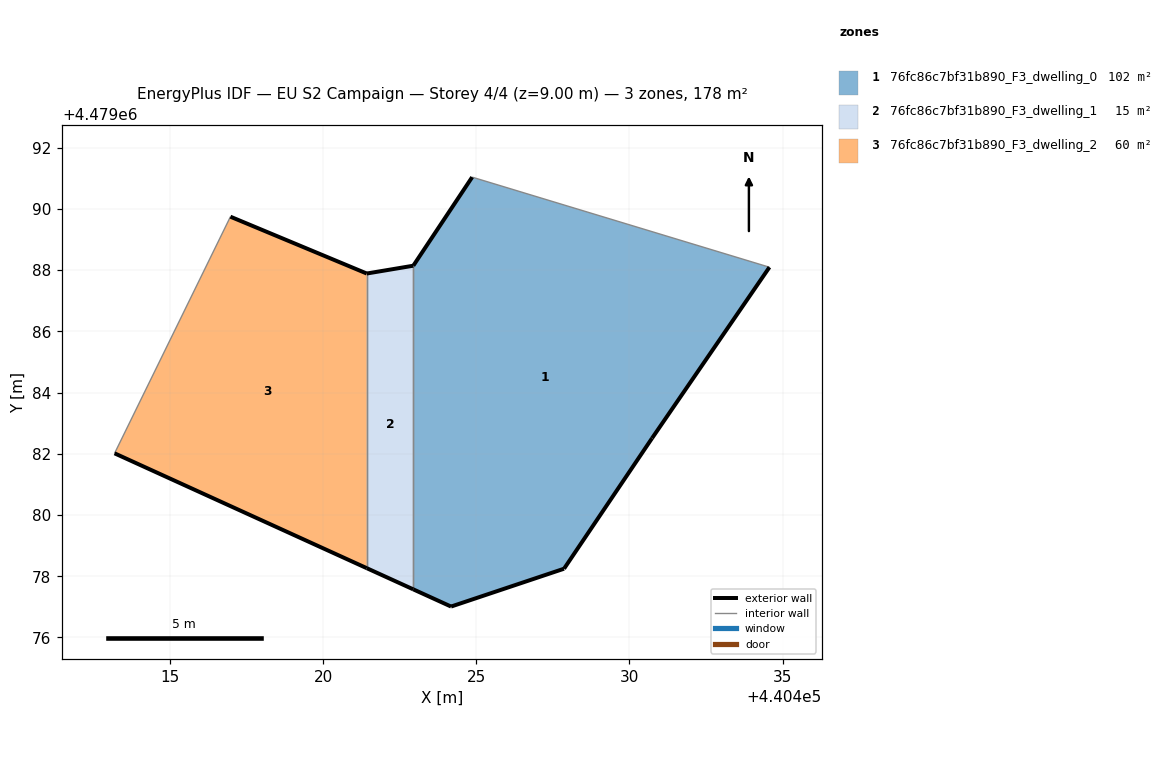
=== STOREY PLAN SPEC (per zone: floor XY polygon, exterior-wall plan segments, windows/doors) ===
zone 1: 76fc86c7bf31b890_F3_dwelling_0  (102.0 m²)
  floor: (440430.74, 4479082.51) (440434.57, 4479088.09) (440424.86, 4479091.04) (440422.94, 4479088.14) (440422.94, 4479077.57) (440424.17, 4479077.01) (440427.86, 4479078.25)
  exterior wall: (440434.57, 4479088.09) – (440430.74, 4479082.51)  [6.8 m]
  exterior wall: (440430.74, 4479082.51) – (440427.86, 4479078.25)  [5.1 m]
  exterior wall: (440427.86, 4479078.25) – (440424.17, 4479077.01)  [3.9 m]
  exterior wall: (440424.17, 4479077.01) – (440422.94, 4479077.57)  [1.4 m]
  exterior wall: (440422.94, 4479088.14) – (440424.86, 4479091.04)  [3.5 m]
  interior walls: 2
zone 2: 76fc86c7bf31b890_F3_dwelling_1  (15.3 m²)
  floor: (440422.94, 4479077.57) (440422.94, 4479088.14) (440421.42, 4479087.89) (440421.42, 4479078.26)
  exterior wall: (440422.94, 4479077.57) – (440421.42, 4479078.26)  [1.7 m]
  exterior wall: (440421.42, 4479087.89) – (440422.94, 4479088.14)  [1.5 m]
  interior walls: 2
zone 3: 76fc86c7bf31b890_F3_dwelling_2  (60.4 m²)
  floor: (440421.42, 4479078.26) (440421.42, 4479087.89) (440416.97, 4479089.74) (440413.18, 4479082.01)
  exterior wall: (440416.97, 4479089.74) – (440421.42, 4479087.89)  [4.8 m]
  exterior wall: (440421.42, 4479078.26) – (440413.18, 4479082.01)  [9.1 m]
  interior walls: 2

=== DERIVED (storey summary) ===
Building: EU S2 Campaign
Storey: 4 of 4  (floor level z = 9.00 m)
Storey gross floor area: 177.7 m²
Zones on this storey: 3
  - 76fc86c7bf31b890_F3_dwelling_0: floor 102.0 m²; exterior wall 20.6 m (61.9 m²); WWR 0.0%
  - 76fc86c7bf31b890_F3_dwelling_1: floor 15.3 m²; exterior wall 3.2 m (9.6 m²); WWR 0.0%
  - 76fc86c7bf31b890_F3_dwelling_2: floor 60.4 m²; exterior wall 13.9 m (41.6 m²); WWR 0.0%
Zone adjacency (shared interzone walls):
  - 76fc86c7bf31b890_F3_dwelling_0 ↔ 76fc86c7bf31b890_F3_dwelling_1
  - 76fc86c7bf31b890_F3_dwelling_1 ↔ 76fc86c7bf31b890_F3_dwelling_2